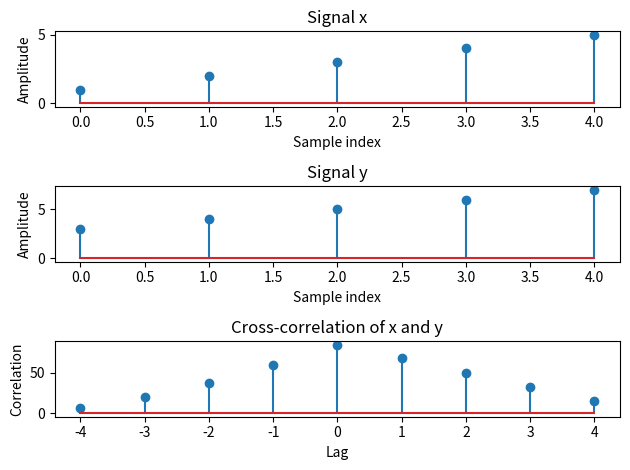

The matplotlib source for this figure:
# autocorrelationandcross correlation
import numpy as np
import matplotlib.pyplot as plt
x = np.array([1, 2, 3, 4, 5])
y = np.array([3, 4, 5, 6, 7])
r_xy = np.correlate(x, y, mode='full')
range = np.arange(-len(x) + 1, len(x))
plt.subplot(3, 1, 1)
plt.stem(x)
plt.xlabel('Sample index')
plt.ylabel('Amplitude')
plt.title('Signal x')
plt.subplot(3, 1, 2)
plt.stem(y)
plt.xlabel('Sample index')
plt.ylabel('Amplitude')
plt.title('Signal y')
plt.subplot(3, 1, 3)
plt.stem(range, r_xy)
plt.xlabel('Lag')
plt.ylabel('Correlation')
plt.title('Cross-correlation of x and y') 
plt.tight_layout()
plt.show()
